Run: headless pygame with SDL's dummy video driver; simulated clock (each Clock.tick advances the game by its frame time, no real sleeping); random seed 0; keys injected as events and as key.get_pressed() state; mouse plan: one left click at the window centre at the start of phase 2, then a move to the lower-right quarter at the start of phase 3.
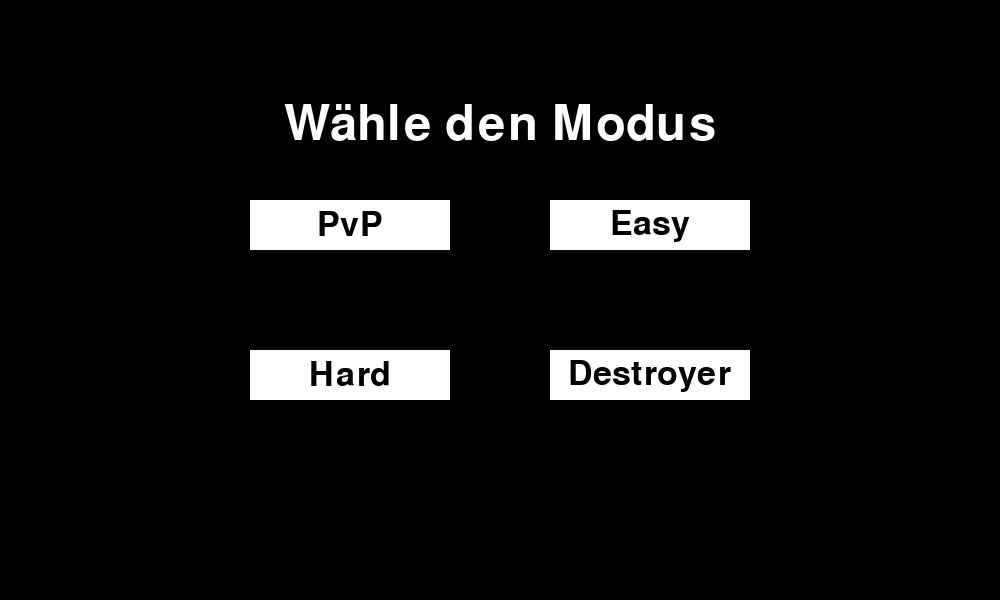
Frame 1 of 4 · flips 1–60 · no input
Frame 2 of 4 · flips 61–180 · clicked the window centre · tapped SPACE, RETURN · held RIGHT (→), D · screen unchanged from frame 1, image omitted
Frame 3 of 4 · flips 181–300 · moved the mouse to the lower-right quarter · held DOWN (↓), S · screen unchanged from frame 2, image omitted
Frame 4 of 4 · flips 301–420 · held LEFT (←), A, UP (↑), W · screen unchanged from frame 3, image omitted

The pygame program that drew these frames:

import pygame, sys
import random
from pygame.locals import *
#         R    G    B
WHITE = (255, 255, 255)
BLACK = (0, 0, 0)
RED = (255, 0, 0)
GREEN = (0, 255, 0)
BLUE = (0, 0, 255)
GREY = (188, 188, 188)
DARKGREY = (40, 40, 40)

def Pong():
    pygame.init()

    BOARD_LENGTH = 1000
    BOARD_HEIGHT = 600
    GAME_COLOUR = BLACK

    DISPLAYSURF = pygame.display.set_mode((BOARD_LENGTH, BOARD_HEIGHT))
    pygame.display.set_caption('PONG')

    # Spielfeld und Buttons
    def Spielfeld():
        DISPLAYSURF.fill(WHITE)
        pygame.draw.rect(DISPLAYSURF, GAME_COLOUR, ((BOARD_LENGTH/10), (BOARD_HEIGHT/10), (BOARD_LENGTH*0.8), 10))
        pygame.draw.rect(DISPLAYSURF, GAME_COLOUR, ((BOARD_LENGTH/10), (BOARD_HEIGHT/10*9), (BOARD_LENGTH*0.8), 10))
        def make_mid_line(y):
            pygame.draw.rect(DISPLAYSURF, GREY, (BOARD_LENGTH/2-5, y, 10, BOARD_HEIGHT/20))
        for n in range (1, 9):
            make_mid_line(n*BOARD_HEIGHT/10+(BOARD_LENGTH/50))

    def button(x, y, laenge, hoehe, farbe, name, textgroesse):
        pygame.draw.rect(DISPLAYSURF, farbe, (x, y, laenge, hoehe))
        font = pygame.font.SysFont("comicsansms", textgroesse)
        text = font.render((name), True, (BLACK))
        DISPLAYSURF.blit(text, (x + (laenge - text.get_width()) / 2, y + (hoehe - text.get_height()) / 2))
        mouse = pygame.mouse.get_pos()
        if x < mouse[0] < x + laenge and y < mouse[1] < y + hoehe:
            return True
        else:
            return False

    # Spielball
    # Balleigenschaften
    Radius = 10

    # Ballspeed
    ball_speed_x = 0.5
    ball_speed_y = 0
    ball_speed_y_max = 2

    # Ballpositionen
    xBall = int(BOARD_LENGTH / 2)
    yBall = int(BOARD_HEIGHT / 2) + 5

    class Spielball:

        def __init__(self, x, y, x_speed, y_speed, y_speed_max, radius):
            self.x = x
            self.y = y
            self.x_speed = x_speed
            self.y_speed = y_speed
            self.y_speed_max = y_speed_max
            self.radius = radius

        def zeichne_Spielball(self):
            pygame.draw.circle(DISPLAYSURF, GAME_COLOUR, (int(self.x), int(self.y)), self.radius)

        def Ballbewegung(self):
            check_Schlaegerkollision()
            self.x = (self.x + self.x_speed)
            if (self.y + 10) < (BOARD_HEIGHT/10*9) and (self.y - 10) > (BOARD_HEIGHT/10 + 10):
                self.y = (self.y + self.y_speed)
            else:
                self.y_speed = self.y_speed * -1
                self.y = (self.y + self.y_speed)
            self.x_speed = self.x_speed * 1.00005

    def check_Schlaegerkollision():
        if Ball.x + Ball.radius > ((BOARD_LENGTH / 10 * 9) - 20) and (Ball.y + Ball.radius > S2.y and Ball.y - Ball.radius < S2.y + S2.laenge):
            Ball.x_speed = -abs(Ball.x_speed)
            if  abs(Ball.y_speed - ((S2.y + S2.laenge / 2) - Ball.y) / 1000) < Ball.y_speed_max:
                Ball.y_speed = Ball.y_speed - ((S2.y + S2.laenge / 2) - Ball.y) / 100
            else:
                if Ball.y_speed == abs(Ball.y_speed):
                    Ball.y_speed = Ball.y_speed_max
                else:
                    Ball.y_speed = -Ball.y_speed_max


        if Ball.x - Ball.radius < ((BOARD_LENGTH / 10) + 20) and (Ball.y + Ball.radius > S1.y and Ball.y - Ball.radius < S1.y + S1.laenge):
            Ball.x_speed = abs(Ball.x_speed)
            if abs(Ball.y_speed - ((S1.y + S1.laenge / 2) - Ball.y) / 1000) < Ball.y_speed_max:
                Ball.y_speed = Ball.y_speed - ((S1.y + S1.laenge / 2) - Ball.y) / 100
            else:
                if Ball.y_speed == abs(Ball.y_speed):
                    Ball.y_speed = Ball.y_speed_max
                else:
                    Ball.y_speed = -Ball.y_speed_max


    # Schläger
    # Starthöhen Schläger
    Hoehe_S1 = BOARD_HEIGHT / 5 * 2
    Hoehe_S2 = BOARD_HEIGHT / 5 * 2

    Schlaegerspeed = 0.7

    class Schlaeger():
        def __init__(self, x, y, Schlaegerspeed):
            self.x = x
            self.y = y
            self.speed = Schlaegerspeed
            self.laenge = BOARD_HEIGHT/5
            self.dicke = BOARD_LENGTH/50

        def zeichne_Schlaeger(self):
            pygame.draw.rect(DISPLAYSURF, GAME_COLOUR,(self.x, self.y, BOARD_LENGTH/50, self.laenge))

        def Schlaegerbewegung(self):
            keys = pygame.key.get_pressed()
            if self == S1 and status == "PvP":
                if keys[K_s] and (self.y + self.speed) <= (BOARD_HEIGHT/10*9 - self.laenge):
                    self.y = self.y + self.speed
                if keys[K_w] and (self.y - self.speed) >= (BOARD_HEIGHT/10 + 10):
                    self.y = self.y - self.speed
            elif self == S2:
                if keys[K_l] and (self.y + self.speed) <= (BOARD_HEIGHT/10*9 - self.laenge):
                    self.y = self.y + self.speed
                if keys[K_o] and (self.y - self.speed) >= (BOARD_HEIGHT/10 + 10):
                    self.y = self.y - self.speed

            elif status == "Easy" or status == "Hard" or status == "Destroyer":
                if status == "Easy":
                    schwierigkeit = 0.5
                if status == "Hard":
                    schwierigkeit = 0.8
                if status == "Destroyer":
                    schwierigkeit = 1
                if Ball.y < self.y + self.laenge / 2 and random.random() < schwierigkeit and (self.y + self.speed) >= (BOARD_HEIGHT/10 + 10):
                    self.y = self.y - self.speed
                if Ball.y > self.y + self.laenge / 2 and random.random() < schwierigkeit and (self.y - self.speed) <= (BOARD_HEIGHT/10*9 - self.laenge):
                    self.y = self.y + self.speed

    # Anzeige und Tor
    def Spielstand():
        if Ball.x - Ball.radius < (BOARD_LENGTH / 10):
            Resultat[1] = Resultat[1] + 1
            Ball.x = xBall
            Ball.y = yBall
            Ball.y_speed = ball_speed_y
            Ball.x_speed = -ball_speed_x
        if Ball.x + Ball.radius > (BOARD_LENGTH / 10 * 9):
            Resultat[0] = Resultat[0] + 1
            Ball.x = xBall
            Ball.y = yBall
            Ball.y_speed = ball_speed_y
            Ball.x_speed = ball_speed_x

    def Anzeige():
        font = pygame.font.SysFont("comicsansms", 72)
        text = font.render((str(Resultat[0])+" : "+ str(Resultat[1])), True, (BLACK))
        DISPLAYSURF.blit(text, (BOARD_LENGTH / 2 - text.get_width() // 2, BOARD_HEIGHT / 50))

        font = pygame.font.SysFont("comicsansms", 40)
        text = font.render(("ENTER drücken um das Spiel zu beenden"), True, (BLACK))
        DISPLAYSURF.blit(text, (BOARD_LENGTH / 2 - text.get_width() // 2, BOARD_HEIGHT / 50 * 49 - text.get_height()))

    def easteregg():
        if Resultat[0] == 0 and Resultat[1] == 10 or Resultat[0] == 10 and Resultat[1] == 0:
            font = pygame.font.SysFont("comicsansms", 120)
            text = font.render(("Haha, Versager!!!"), True, (RED))
            DISPLAYSURF.blit(text, (BOARD_LENGTH / 2 - text.get_width() // 2, BOARD_HEIGHT / 2 - text.get_height() // 2))
            pygame.display.update()
            pygame.time.delay(3000)

    # main game loop
    # Initialisierung
    S1 = Schlaeger(BOARD_LENGTH / 10, Hoehe_S1, Schlaegerspeed)
    S2 = Schlaeger(BOARD_LENGTH / 10 * 9 - BOARD_LENGTH / 50, Hoehe_S2, Schlaegerspeed)
    Ball = Spielball(xBall, yBall, ball_speed_x, ball_speed_y, ball_speed_y_max, Radius)
    Resultat = [0, 0]
    FPS = 2000
    FPSCLOCK = pygame.time.Clock()
    status = "Start"

    # Startmenu
    while status == "Start":
        for event in pygame.event.get():
            if event.type == pygame.QUIT or (event.type == pygame.KEYDOWN and event.key == pygame.K_ESCAPE):
                pygame.quit()
                sys.exit()

        DISPLAYSURF.fill(BLACK)
        font = pygame.font.SysFont("comicsansms", 72)
        text = font.render(("Wähle den Modus"), True, (WHITE))
        DISPLAYSURF.blit(text, (BOARD_LENGTH / 2 - text.get_width() // 2, BOARD_HEIGHT / 6))

        if button(BOARD_LENGTH/2 - 250, BOARD_HEIGHT/2 - 100, 200, 50, WHITE, "PvP", 50):
            for event in pygame.event.get():
                if event.type == pygame.MOUSEBUTTONDOWN:
                    status = "PvP"

        if button(BOARD_LENGTH/2 + 50, BOARD_HEIGHT/2 - 100, 200, 50, WHITE, "Easy", 50):
            for event in pygame.event.get():
                if event.type == pygame.MOUSEBUTTONDOWN:
                    status = "Easy"

        if button(BOARD_LENGTH/2 - 250, BOARD_HEIGHT/2 + 50, 200, 50, WHITE, "Hard", 50):
            for event in pygame.event.get():
                if event.type == pygame.MOUSEBUTTONDOWN:
                    status = "Hard"

        if button(BOARD_LENGTH/2 + 50, BOARD_HEIGHT/2 + 50, 200, 50, WHITE, "Destroyer", 50):
            for event in pygame.event.get():
                if event.type == pygame.MOUSEBUTTONDOWN:
                    status = "Destroyer"
                    S1.speed = 2
                    S2.speed = 1.2

        pygame.display.update()

    # Hauptspiel
    while status == "PvP" or status == "Easy" or status == "Hard" or status == "Destroyer":
        for event in pygame.event.get():
            if event.type == pygame.QUIT or (event.type == pygame.KEYDOWN and event.key == pygame.K_ESCAPE):
                pygame.quit()
                sys.exit()
            if event.type == pygame.KEYDOWN and event.key == pygame.K_RETURN:
                status = "Ende"
        Spielfeld()
        S1.Schlaegerbewegung()
        S2.Schlaegerbewegung()
        S1.zeichne_Schlaeger()
        S2.zeichne_Schlaeger()
        Ball.Ballbewegung()
        Ball.zeichne_Spielball()
        Spielstand()
        Anzeige()
        easteregg()

        if Resultat[0] >= 10 or Resultat[1] >= 10:
            status = "Ende"

        pygame.display.update()
        FPSCLOCK.tick(FPS)

    # Endmenu
    while status == "Ende":
        for event in pygame.event.get():
            if event.type == pygame.QUIT or (event.type == pygame.KEYDOWN and event.key == pygame.K_ESCAPE):
                pygame.quit()
                sys.exit()

        DISPLAYSURF.fill(BLACK)

        font = pygame.font.SysFont("comicsansms", 72)

        if Resultat[0] < Resultat[1]:
            text = font.render(("Der rechte Spieler hat gewonnen!"), True, (WHITE))

        if Resultat[0] > Resultat[1]:
            text = font.render(("Der linke Spieler hat gewonnen!"), True, (WHITE))

        if Resultat[0] == Resultat[1]:
            text = font.render(("Unentschieden!"), True, (WHITE))

        DISPLAYSURF.blit(text, (BOARD_LENGTH / 2 - text.get_width() // 2, BOARD_HEIGHT / 2 - text.get_height() // 2))



        if button(BOARD_LENGTH/2 - 150, BOARD_HEIGHT/5*3, 300, 70, WHITE, "Noch einmal?", 50):
            for event in pygame.event.get():
                if event.type == pygame.MOUSEBUTTONDOWN:
                    Pong()
        if button(BOARD_LENGTH/2 - 150, BOARD_HEIGHT/5*4, 300, 70, WHITE, "Schliessen", 50):
            for event in pygame.event.get():
                if event.type == pygame.MOUSEBUTTONDOWN:
                    pygame.quit()
                    sys.exit()

        pygame.display.update()

if __name__ == "__main__":
    Pong()
